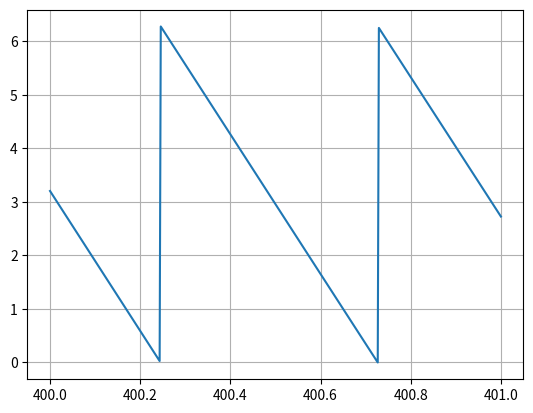

Generate this figure with matplotlib:
import numpy as np
import matplotlib.pyplot as plt

48

aa = np.r_[165363, 170233, 201779, 243890, 333004]

psi =  np.r_[-1.6811, +2.253, -1.888, -1.170, +1.2771]
aii = []
acc = []
corr = np.linspace(400, 401,  400)
for ii in corr:
    cc = (aa % ii) / (ii) * 2 * np.pi 

    align = psi - cc
    aii.append(ii)
    acc.append(cc[4])

plt.plot(aii, acc)
plt.grid(True)
plt.show()

# 413
